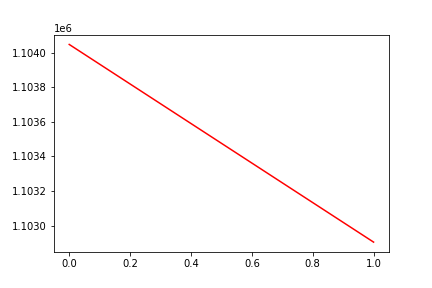

The file beside this chart, header and first rows:
, date, assets
0, 0, 1104049
1, 20180730, 1102904
